Run: headless pygame with SDL's dummy video driver; simulated clock (each Clock.tick advances the game by its frame time, no real sleeping); random seed 0; keys injected as events and as key.get_pressed() state; no mouse input.
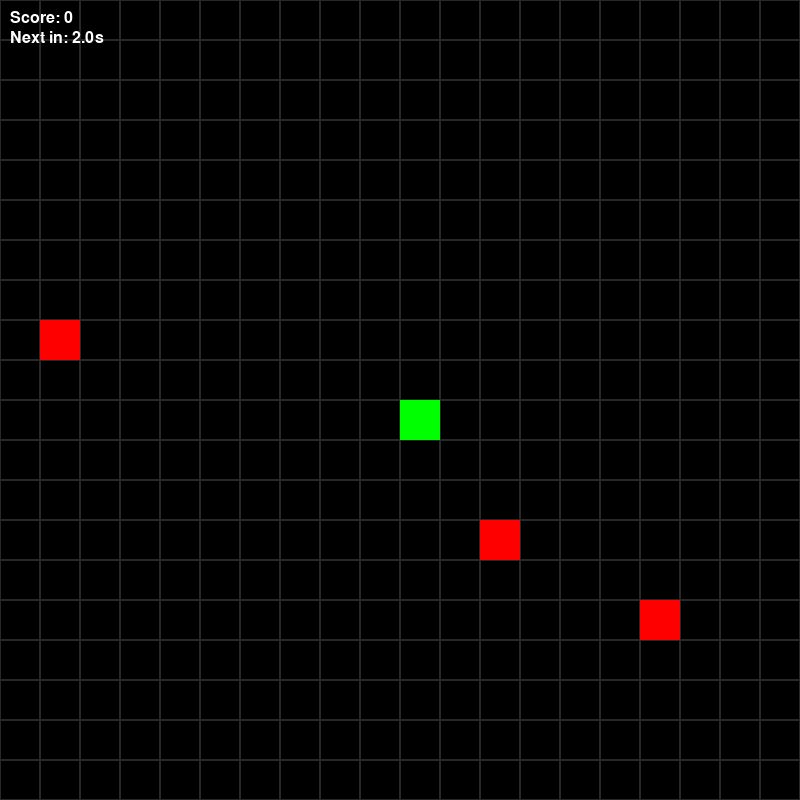
Frame 1 of 4 · flips 1–60 · no input
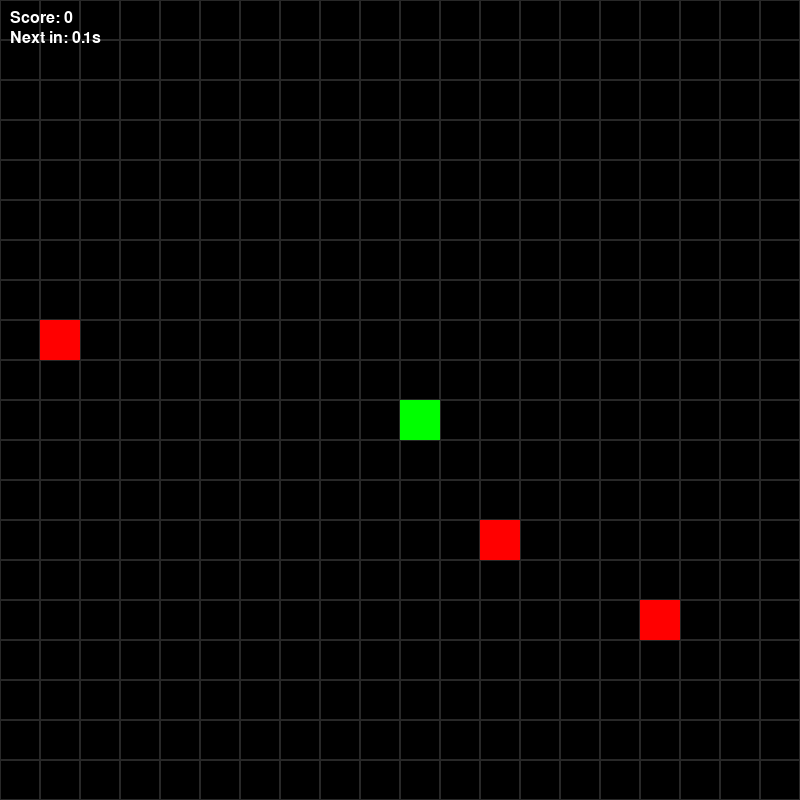
Frame 2 of 4 · flips 61–180 · tapped SPACE, RETURN · held RIGHT (→), D
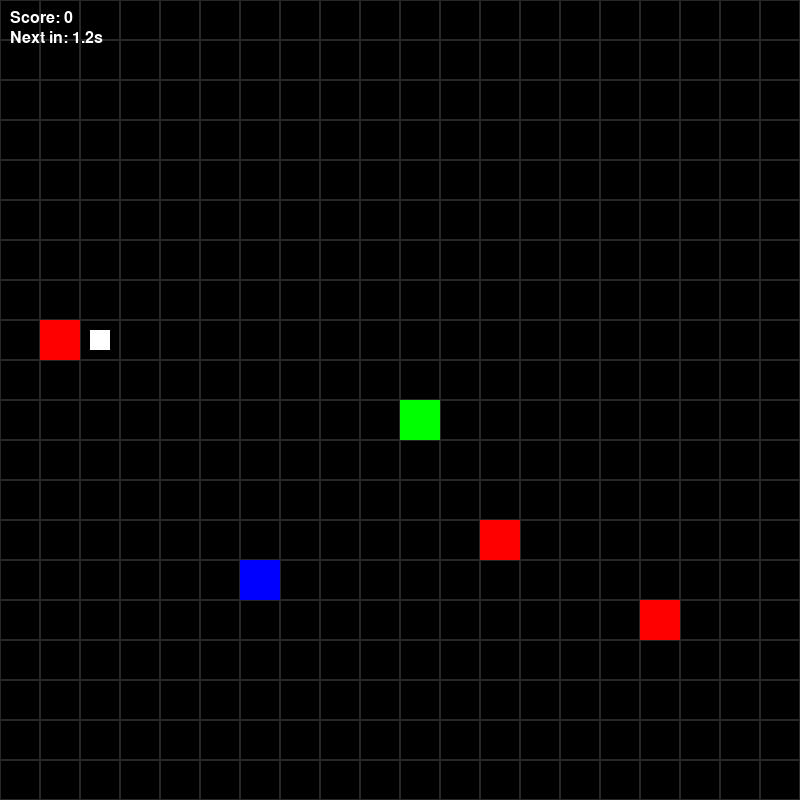
Frame 3 of 4 · flips 181–300 · held DOWN (↓), S
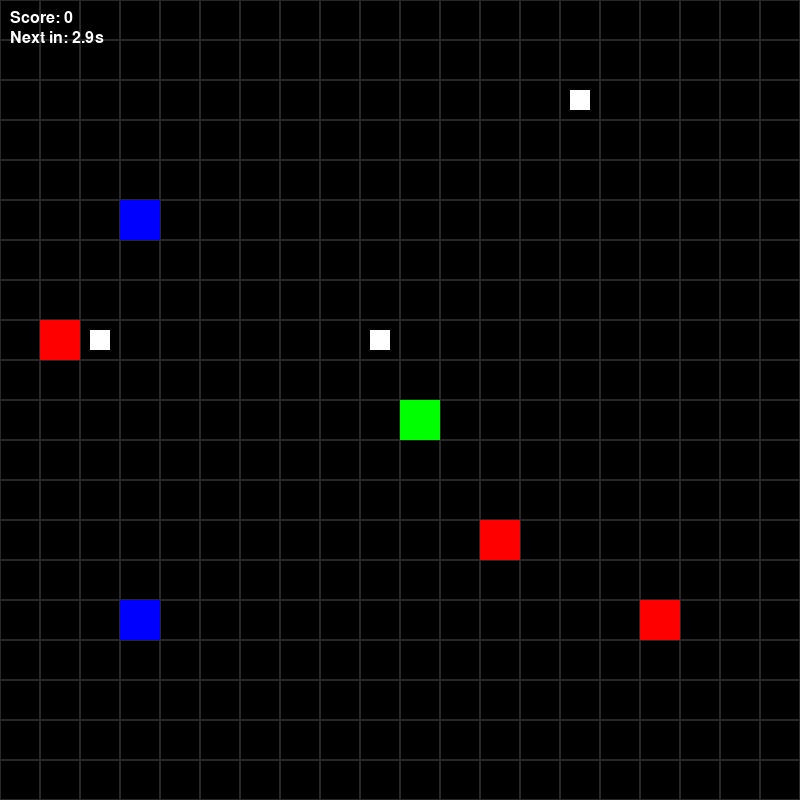
Frame 4 of 4 · flips 301–420 · held LEFT (←), A, UP (↑), W

The pygame program that drew these frames:


import sys
import random
import pygame
from enum import Enum
from dataclasses import dataclass, field
from typing import List, Tuple

# Constants
WINDOW_WIDTH = 800
WINDOW_HEIGHT = 800
GRID_COLS = 20
GRID_ROWS = 20
CELL_SIZE = WINDOW_WIDTH // GRID_COLS
FPS = 60

# Directions
class Dir(Enum):
    UP = (0, -1)
    DOWN = (0, 1)
    LEFT = (-1, 0)
    RIGHT = (1, 0)

@dataclass
class Position:
    x: int
    y: int

    def wrap(self):
        self.x %= GRID_COLS
        self.y %= GRID_ROWS

    def __add__(self, other: Tuple[int, int]):
        return Position(self.x + other[0], self.y + other[1])

@dataclass
class Snake:
    body: List[Position] = field(default_factory=lambda: [Position(GRID_COLS//2, GRID_ROWS//2)])
    direction: Dir = Dir.RIGHT

    def head(self) -> Position:
        return self.body[0]

    def move(self):
        new_head = self.head() + self.direction.value
        new_head.wrap()
        self.body.insert(0, new_head)

    def grow(self):
        self.move()

    def shrink(self):
        if self.body:
            self.body.pop()

    def advance(self, grow: bool = False):
        if grow:
            self.grow()
        else:
            self.move()
            self.body.pop()

@dataclass
class Apple:
    pos: Position

class PieceType(Enum):
    PAWN = 5
    KNIGHT = 10
    BISHOP = 15

@dataclass
class ChessPiece:
    pos: Position
    value: int

    def move(self):
        raise NotImplementedError

@dataclass
class Pawn(ChessPiece):
    def __init__(self, pos: Position):
        super().__init__(pos, PieceType.PAWN.value)

    def move(self):
        self.pos.y += 1
        self.pos.wrap()

@dataclass
class Knight(ChessPiece):
    shoot_cooldown: float = 0.0

    def __init__(self, pos: Position):
        super().__init__(pos, PieceType.KNIGHT.value)

    def move(self):
        moves = [(2,1),(1,2),(-1,2),(-2,1),(-2,-1),(-1,-2),(1,-2),(2,-1)]
        dx, dy = random.choice(moves)
        self.pos.x += dx
        self.pos.y += dy
        self.pos.wrap()

@dataclass
class Bishop(ChessPiece):
    def __init__(self, pos: Position):
        super().__init__(pos, PieceType.BISHOP.value)

    def move(self):
        moves = [(1,1),(1,-1),(-1,1),(-1,-1)]
        dx, dy = random.choice(moves)
        self.pos.x += dx
        self.pos.y += dy
        self.pos.wrap()

@dataclass
class Bullet:
    pos: Position
    direction: Tuple[int,int]

    def update(self):
        self.pos.x += self.direction[0]
        self.pos.y += self.direction[1]
        self.pos.wrap()

@dataclass
class GameState:
    snake: Snake = field(default_factory=Snake)
    apples: List[Apple] = field(default_factory=list)
    pieces: List[ChessPiece] = field(default_factory=list)
    bullets: List[Bullet] = field(default_factory=list)
    score: int = 0
    next_spawn_timer: float = 3.0 # seconds until next piece
    piece_move_timer: float = 1.0  # seconds until pieces move

    def spawn_apple(self):
        while True:
            pos = Position(random.randrange(GRID_COLS), random.randrange(GRID_ROWS))
            if pos not in [a.pos for a in self.apples] and pos not in [p.pos for p in self.pieces] and pos not in self.snake.body:
                self.apples.append(Apple(pos))
                break

    def spawn_piece(self):
        cls = random.choice([Pawn, Knight, Bishop])
        pos = Position(random.randrange(GRID_COLS), random.randrange(GRID_ROWS))
        if pos in self.snake.body or pos in [a.pos for a in self.apples]:
            return
        self.pieces.append(cls(pos))

    def handle_input(self):
        for event in pygame.event.get():
            if event.type == pygame.QUIT:
                pygame.quit()
                sys.exit()
            if event.type == pygame.KEYDOWN:
                if event.key == pygame.K_UP and self.snake.direction != Dir.DOWN:
                    self.snake.direction = Dir.UP
                elif event.key == pygame.K_DOWN and self.snake.direction != Dir.UP:
                    self.snake.direction = Dir.DOWN
                elif event.key == pygame.K_LEFT and self.snake.direction != Dir.RIGHT:
                    self.snake.direction = Dir.LEFT
                elif event.key == pygame.K_RIGHT and self.snake.direction != Dir.LEFT:
                    self.snake.direction = Dir.RIGHT

    def update(self, dt: float):
        self.snake.advance()
        head = self.snake.head()
        
        # Handle apple collision
        for apple in self.apples[:]:
            if apple.pos == head:
                self.score += 10
                self.snake.grow()
                self.apples.remove(apple)
                break
        
        # Handle piece collision
        for piece in self.pieces[:]:
            if piece.pos == head:
                self.score += piece.value
                self.pieces.remove(piece)
                break

        # Move chess pieces
        self.next_spawn_timer -= dt
        if self.next_spawn_timer <= 0:
            self.spawn_piece()
            self.next_spawn_timer = 3.0

        self.piece_move_timer -= dt
        if self.piece_move_timer <= 0:
            for piece in self.pieces[:]:
                piece.move()
                if piece.pos in self.snake.body:
                    pygame.quit()
                    sys.exit()
            self.piece_move_timer = 1.0

        # Knight bullets
        for piece in self.pieces:
            if isinstance(piece, Knight):
                piece.shoot_cooldown -= dt
                if piece.shoot_cooldown <= 0:
                    direction = self._bullet_dir_towards_snake(piece.pos)
                    if direction != (0, 0):
                        self.bullets.append(Bullet(Position(piece.pos.x, piece.pos.y), direction))
                    piece.shoot_cooldown = 2.0
        
        # Update bullets
        for bullet in list(self.bullets):
            bullet.update()
            if bullet.pos == head:
                self.snake.shrink()
                self.bullets.remove(bullet)
                if not self.snake.body:
                    pygame.quit()
                    sys.exit()
        
    def _bullet_dir_towards_snake(self, start: Position) -> Tuple[int,int]:
        hx, hy = self.snake.head().x, self.snake.head().y
        dx = 1 if hx > start.x else -1 if hx < start.x else 0
        dy = 1 if hy > start.y else -1 if hy < start.y else 0
        return dx, dy

    def draw(self, screen):
        screen.fill((0,0,0))
        # Draw grid
        for x in range(GRID_COLS):
            for y in range(GRID_ROWS):
                rect = pygame.Rect(x*CELL_SIZE, y*CELL_SIZE, CELL_SIZE, CELL_SIZE)
                pygame.draw.rect(screen, (40,40,40), rect, 1)
        # Draw snake
        for seg in self.snake.body:
            r = pygame.Rect(seg.x*CELL_SIZE, seg.y*CELL_SIZE, CELL_SIZE, CELL_SIZE)
            pygame.draw.rect(screen, (0,255,0), r)
        # Draw apples
        for apple in self.apples:
            r = pygame.Rect(apple.pos.x*CELL_SIZE, apple.pos.y*CELL_SIZE, CELL_SIZE, CELL_SIZE)
            pygame.draw.rect(screen, (255,0,0), r)
        # Draw pieces
        for piece in self.pieces:
            color = (200,200,0) if isinstance(piece, Pawn) else (0,0,255) if isinstance(piece, Knight) else (255,0,255)
            r = pygame.Rect(piece.pos.x*CELL_SIZE, piece.pos.y*CELL_SIZE, CELL_SIZE, CELL_SIZE)
            pygame.draw.rect(screen, color, r)
        # Draw bullets
        for bullet in self.bullets:
            r = pygame.Rect(bullet.pos.x*CELL_SIZE+CELL_SIZE//4, bullet.pos.y*CELL_SIZE+CELL_SIZE//4, CELL_SIZE//2, CELL_SIZE//2)
            pygame.draw.rect(screen, (255,255,255), r)
        # Draw score and spawn timer
        font = pygame.font.SysFont(None, 24)
        score_surf = font.render(f"Score: {self.score}", True, (255,255,255))
        timer_surf = font.render(f"Next in: {self.next_spawn_timer:.1f}s", True, (255,255,255))
        screen.blit(score_surf, (10,10))
        screen.blit(timer_surf, (10,30))
        pygame.display.flip()

def main():
    pygame.init()
    screen = pygame.display.set_mode((WINDOW_WIDTH, WINDOW_HEIGHT))
    clock = pygame.time.Clock()
    state = GameState()
    for _ in range(3):
        state.spawn_apple()
    while True:
        dt = clock.tick(FPS) / 1000.0
        state.handle_input()
        state.update(dt)
        state.draw(screen)

if __name__ == "__main__":
    main()
